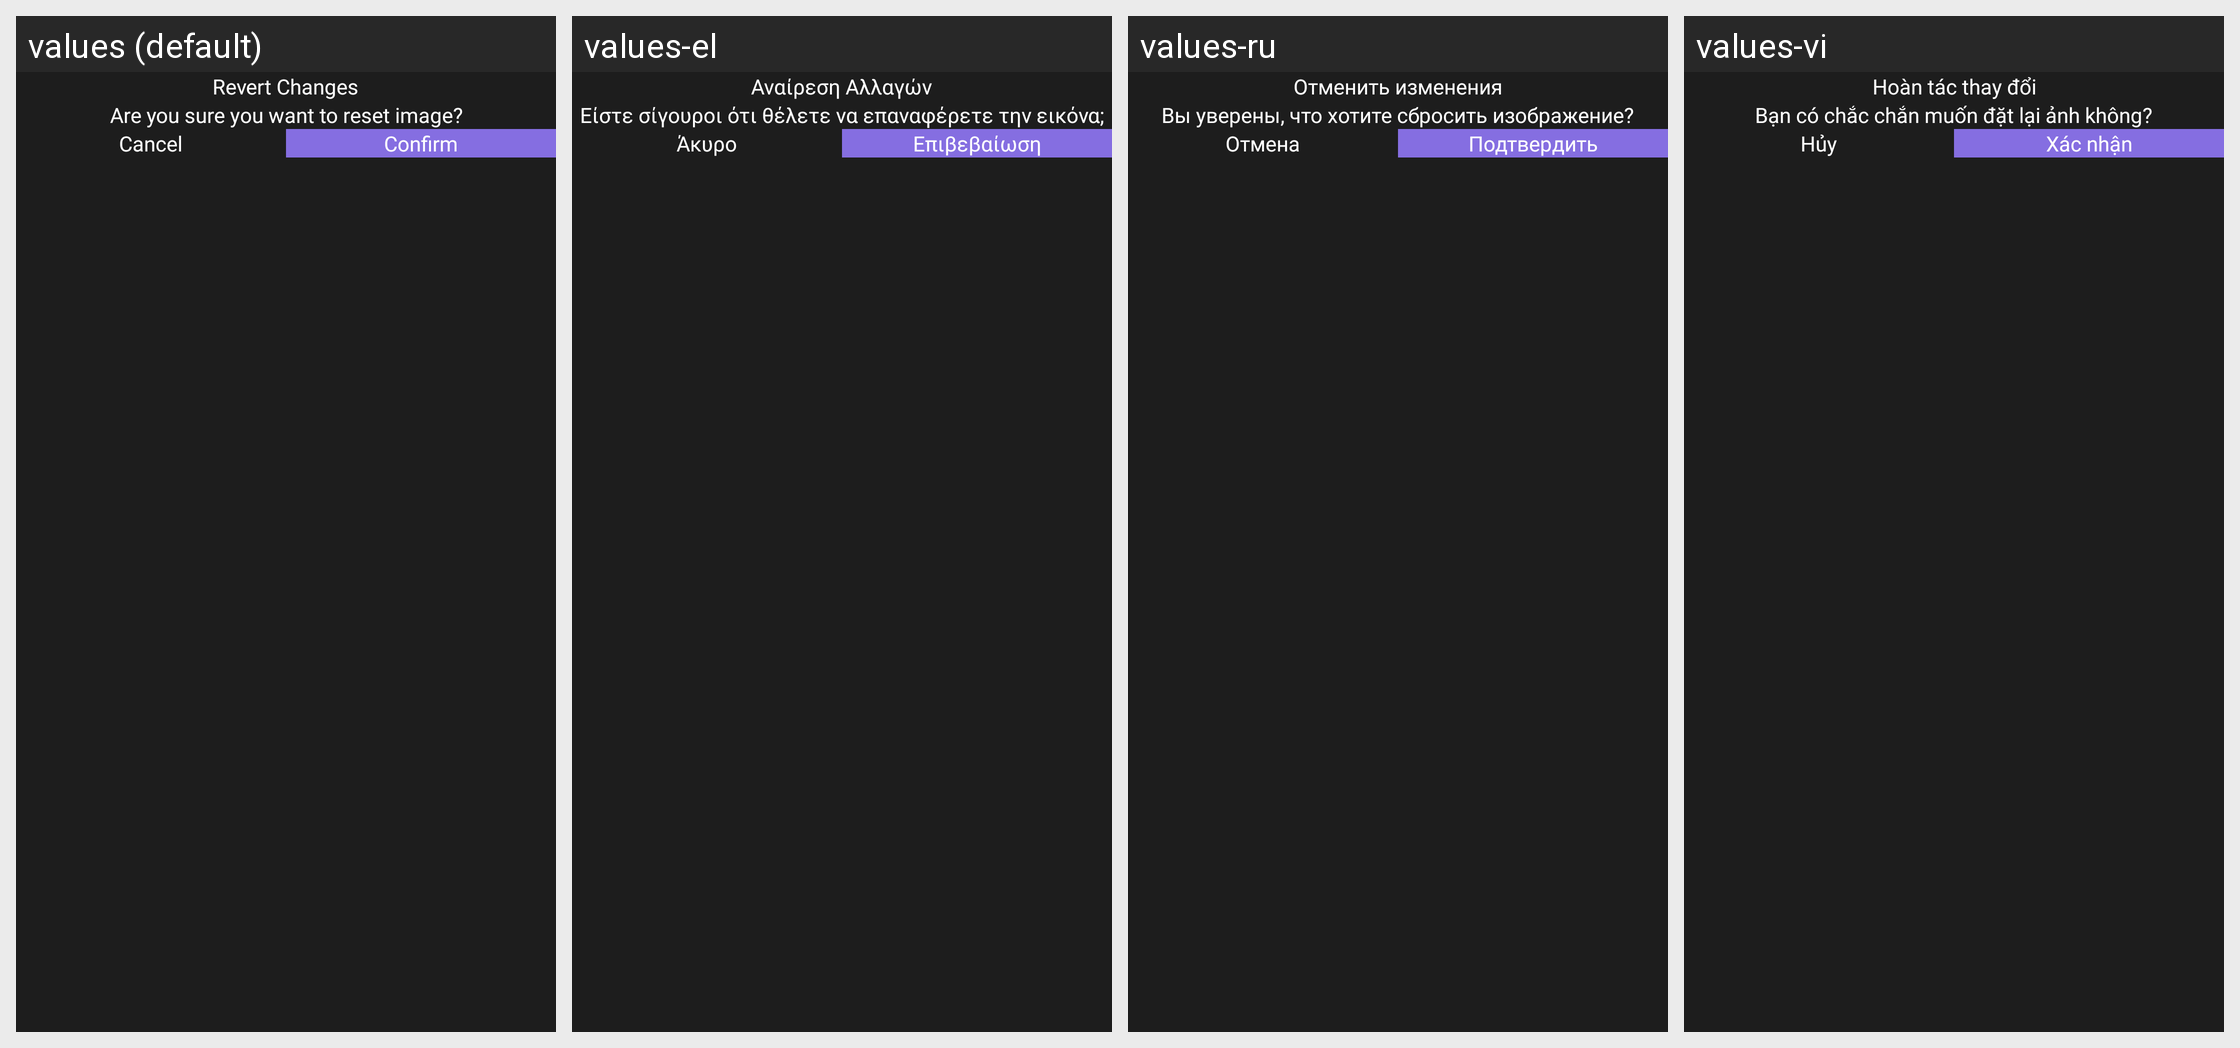

Translations of the strings shown on this Android screen, per locale in the grid:
Android screen res/layout/layout_dialog_reset_edit.xml rendered under 4 locales, left to right: values (default), values-el, values-ru, values-vi. Device: Nexus 5 (rendered at 1080×1920; each locale shown at half size, 540×960, under a caption strip naming it); theme SplTheme.
Other locales in the repository, not shown: values-af, values-ar, values-cs, values-de, values-es, values-fr, values-hi, values-in, values-it, values-ja, values-ko, values-ms, values-nl, values-no, values-pt, values-th, values-tr, values-zh.
Strings drawn on this screen, with the default value and each locale's value (text and hints the layout hard-codes, and strings that could not be matched under every locale, appear in the picture but are not listed):

revert_changes_lbl
  values: Revert Changes
  values-el: Αναίρεση Αλλαγών
  values-ru: Отменить изменения
  values-vi: Hoàn tác thay đổi

reset_image_body
  values: Are you sure you want to reset image?
  values-el: Είστε σίγουροι ότι θέλετε να επαναφέρετε την εικόνα;
  values-ru: Вы уверены, что хотите сбросить изображение?
  values-vi: Bạn có chắc chắn muốn đặt lại ảnh không?

exit_label
  values: Cancel
  values-el: Άκυρο
  values-ru: Отмена
  values-vi: Hủy

confirm_label
  values: Confirm
  values-el: Επιβεβαίωση
  values-ru: Подтвердить
  values-vi: Xác nhận
